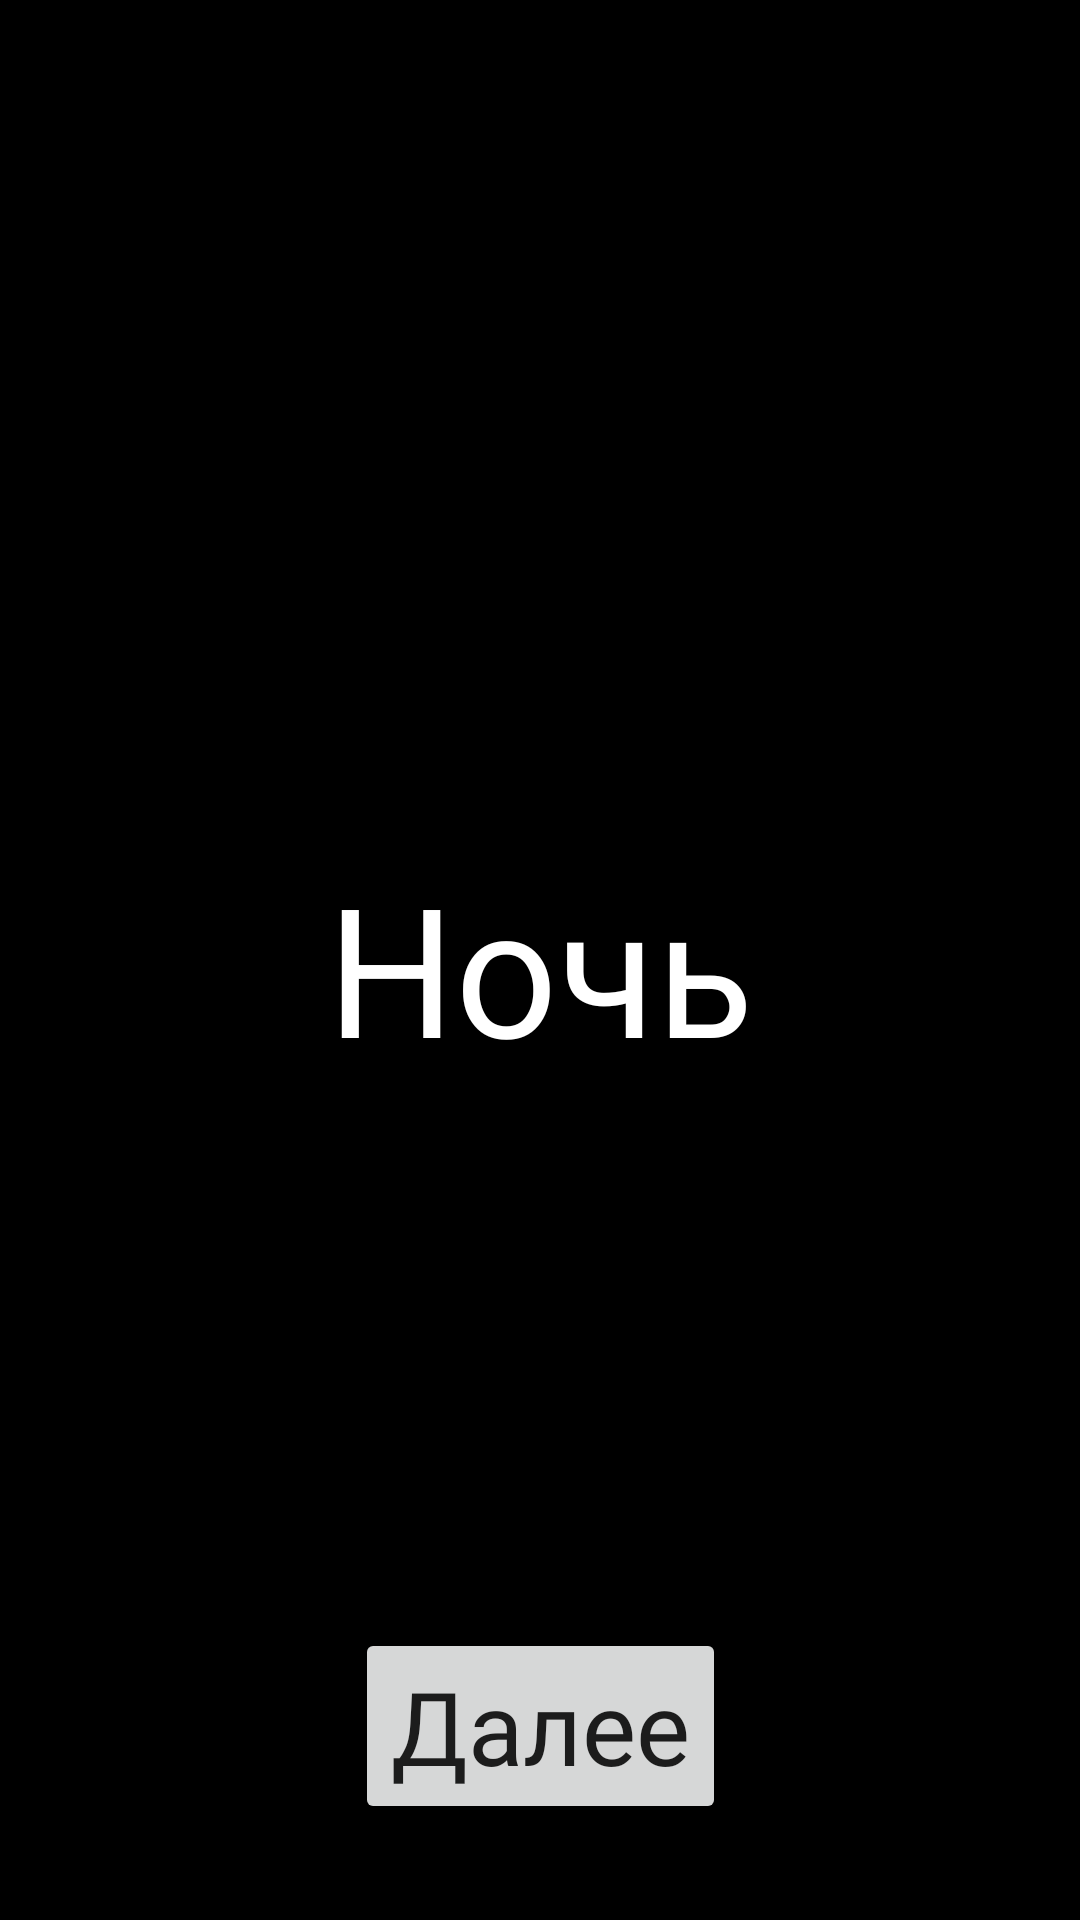

Here is an Android app screen rendered from its layout file. Give the layout XML and the strings, colors and styles it references.
<!-- AndroidManifest.xml: application theme Theme.Mafia -->
<!-- res/layout/start_day_or_night.xml -->
<?xml version="1.0" encoding="utf-8"?>
<androidx.constraintlayout.widget.ConstraintLayout xmlns:android="http://schemas.android.com/apk/res/android"
    xmlns:app="http://schemas.android.com/apk/res-auto"
    xmlns:tools="http://schemas.android.com/tools"
    android:layout_width="match_parent"
    android:layout_height="match_parent"
    android:background="@color/black"
    tools:context=".StartDayOrNight">

    <TextView
        android:id="@+id/dayNightLabel"
        android:layout_width="match_parent"
        android:layout_height="0dp"
        android:fontFamily="@font/aurora_bt_bold_condensed"
        android:gravity="center_vertical"
        android:paddingTop="5dp"
        android:text="Ночь"
        android:textAlignment="center"
        android:textColor="@color/white"
        android:textSize="60sp"
        app:layout_constraintBottom_toBottomOf="parent"
        app:layout_constraintTop_toTopOf="parent" />

    <Button
        android:id="@+id/nextTime"
        android:layout_width="wrap_content"
        android:layout_height="wrap_content"
        android:layout_gravity="center_horizontal"
        android:layout_marginBottom="32dp"
        android:text="Далее"
        android:textAppearance="@style/TextAppearanceLarge"
        android:textSize="34sp"
        app:layout_constraintBottom_toBottomOf="parent"
        app:layout_constraintEnd_toEndOf="parent"
        app:layout_constraintStart_toStartOf="parent" />
</androidx.constraintlayout.widget.ConstraintLayout>
<!-- resources referenced by this layout -->
<resources>
  <color name="black">#FF000000</color>
  <color name="white">#FFFFFFFF</color>
  <style name="TextAppearanceLarge" parent="TextAppearance.AppCompat.Large">
          <item name="android:fontFamily">@font/aurora_bt_bold_condensed</item>
      </style>
  <style name="Theme.Mafia" parent="Theme.MaterialComponents.DayNight.DarkActionBar">
          
          <item name="colorPrimary">@color/purple_500</item>
          <item name="colorPrimaryVariant">@color/purple_700</item>
          <item name="colorOnPrimary">@color/white</item>
          
          <item name="colorSecondary">@color/teal_200</item>
          <item name="colorSecondaryVariant">@color/teal_700</item>
          <item name="colorOnSecondary">@color/black</item>
          
          <item name="android:statusBarColor">?attr/colorPrimaryVariant</item>
          
      </style>
  <color name="purple_500">#FF6200EE</color>
  <color name="purple_700">#FF3700B3</color>
  <color name="teal_200">#FF03DAC5</color>
  <color name="teal_700">#FF018786</color>
</resources>
